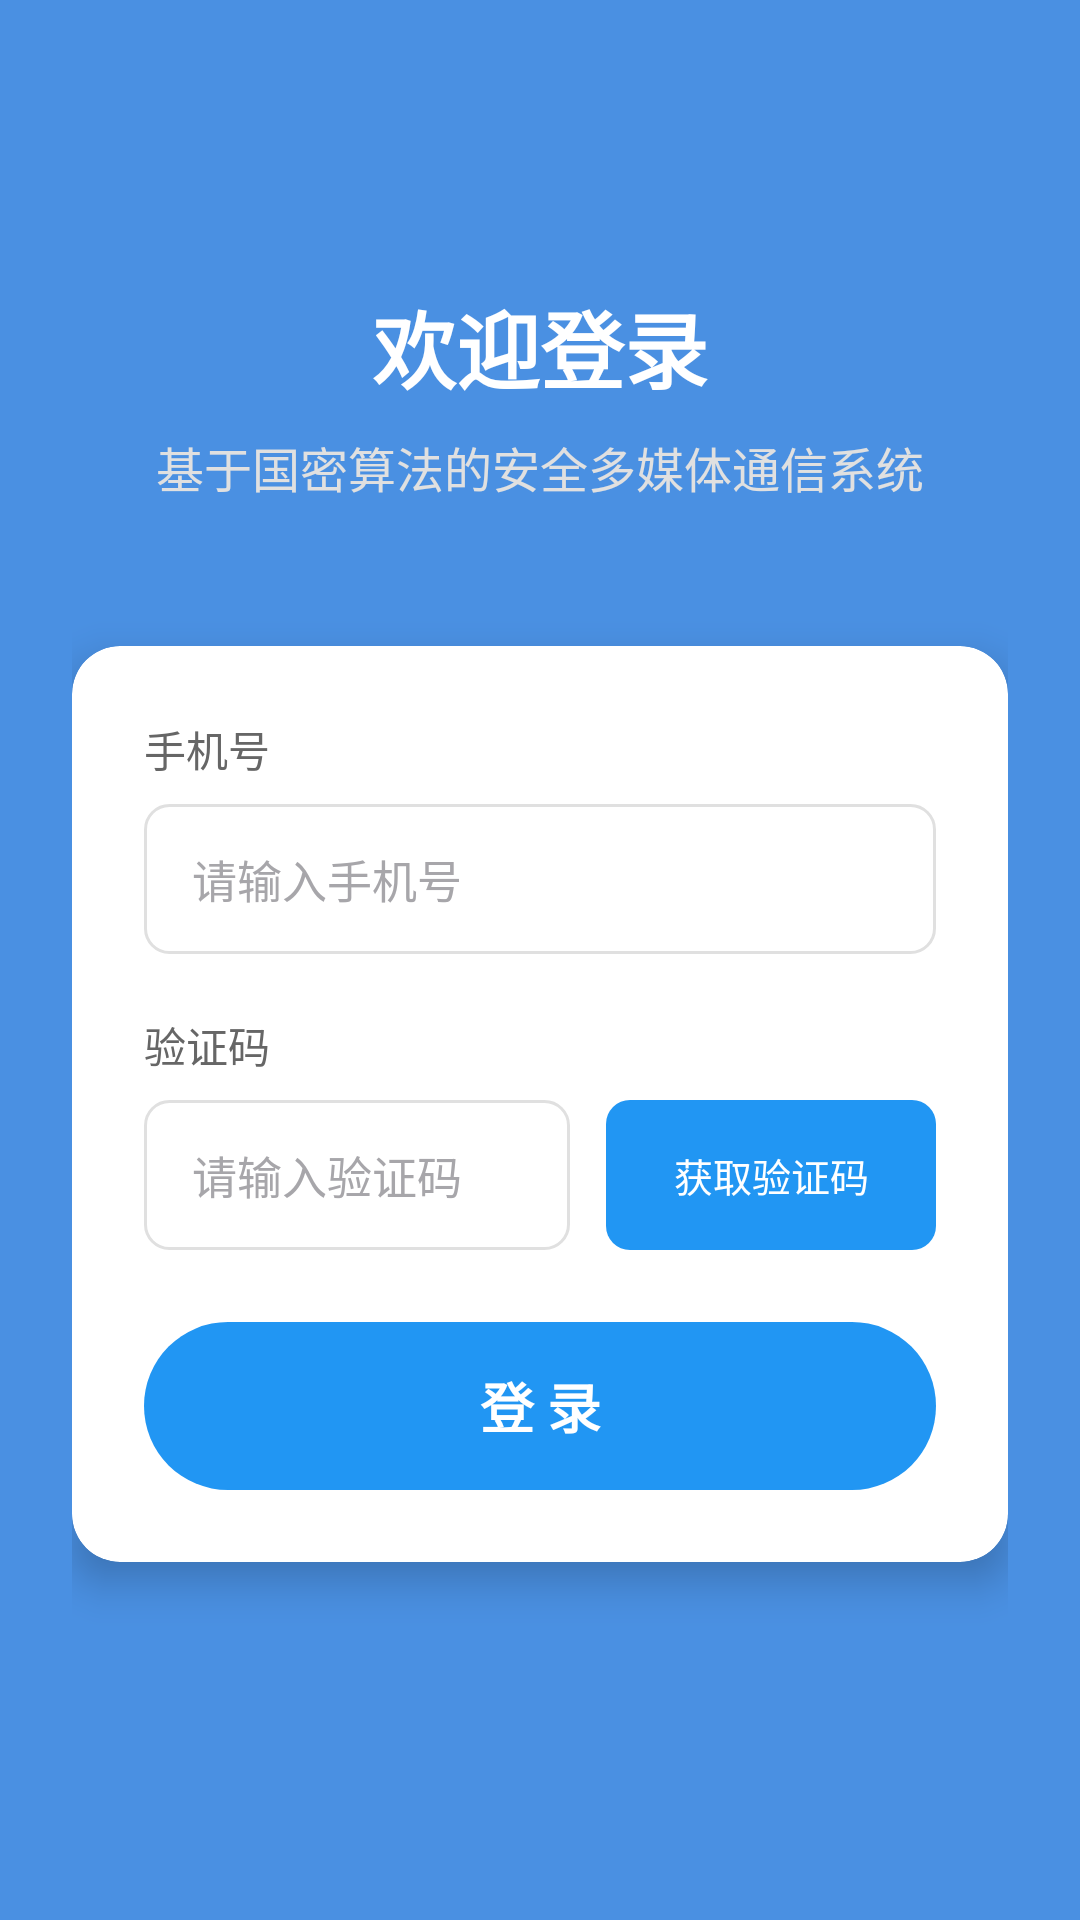

Android layout source for this screen:
<!-- AndroidManifest.xml: application theme Theme.Android_bysj_demo -->
<!-- res/layout/activity_login.xml -->
<?xml version="1.0" encoding="utf-8"?>
<LinearLayout xmlns:android="http://schemas.android.com/apk/res/android"
    android:layout_width="match_parent"
    android:layout_height="match_parent"
    android:orientation="vertical"
    android:background="@color/gradient_start"
    android:padding="24dp"
    android:gravity="center">

    
    <TextView
        android:layout_width="wrap_content"
        android:layout_height="wrap_content"
        android:text="欢迎登录"
        android:textSize="28sp"
        android:textColor="#FFFFFF"
        android:textStyle="bold"
        android:layout_marginBottom="8dp" />

    <TextView
        android:layout_width="wrap_content"
        android:layout_height="wrap_content"
        android:text="基于国密算法的安全多媒体通信系统"
        android:textSize="16sp"
        android:textColor="#E0E0E0"
        android:layout_marginBottom="48dp" />

    
    <androidx.cardview.widget.CardView xmlns:app="http://schemas.android.com/apk/res-auto"
        android:layout_width="match_parent"
        android:layout_height="wrap_content"
        app:cardCornerRadius="16dp"
        app:cardElevation="8dp"
        android:layout_marginBottom="24dp">

        <LinearLayout
            android:layout_width="match_parent"
            android:layout_height="wrap_content"
            android:orientation="vertical"
            android:padding="24dp">

            
            <TextView
                android:layout_width="wrap_content"
                android:layout_height="wrap_content"
                android:text="手机号"
                android:textSize="14sp"
                android:textColor="#666666"
                android:layout_marginBottom="8dp" />

            <EditText
                android:id="@+id/et_phone"
                android:layout_width="match_parent"
                android:layout_height="50dp"
                android:hint="请输入手机号"
                android:inputType="phone"
                android:maxLines="1"
                android:maxLength="11"
                android:background="@drawable/edittext_bg_white"
                android:paddingHorizontal="16dp"
                android:textSize="15sp"
                android:textColor="#333333"
                android:textColorHint="#A7A6AA"
                android:layout_marginBottom="20dp" />

            
            <TextView
                android:layout_width="wrap_content"
                android:layout_height="wrap_content"
                android:text="验证码"
                android:textSize="14sp"
                android:textColor="#666666"
                android:layout_marginBottom="8dp" />

            <LinearLayout
                android:layout_width="match_parent"
                android:layout_height="wrap_content"
                android:orientation="horizontal"
                android:layout_marginBottom="24dp">

                <EditText
                    android:id="@+id/et_verification_code"
                    android:layout_width="0dp"
                    android:layout_height="50dp"
                    android:layout_weight="1"
                    android:hint="请输入验证码"
                    android:inputType="number"
                    android:maxLines="1"
                    android:maxLength="6"
                    android:background="@drawable/edittext_bg_white"
                    android:paddingHorizontal="16dp"
                    android:textSize="15sp"
                    android:textColor="#333333"
                    android:textColorHint="#A7A6AA" />

                <Button
                    android:id="@+id/btn_get_code"
                    android:layout_width="110dp"
                    android:layout_height="50dp"
                    android:text="获取验证码"
                    android:textSize="13sp"
                    android:textColor="@color/white"
                    android:background="@drawable/button_get_code"
                    android:layout_marginStart="12dp"
                    android:stateListAnimator="@null" />
            </LinearLayout>

            
            <Button
                android:id="@+id/btn_login"
                android:layout_width="match_parent"
                android:layout_height="56dp"
                android:text="登 录"
                android:textSize="18sp"
                android:textStyle="bold"
                android:textColor="@color/white"
                android:background="@drawable/button_login"
                android:stateListAnimator="@null" />

        </LinearLayout>

    </androidx.cardview.widget.CardView>

</LinearLayout>
<!-- resources referenced by this layout -->
<resources>
  <color name="gradient_start">#4A90E2</color>
  <color name="white">#ffffff</color>
  <!-- drawable button_get_code (drawable) -->
  <?xml version="1.0" encoding="utf-8"?>
  <selector xmlns:android="http://schemas.android.com/apk/res/android">
      <item android:state_enabled="false">
          <shape android:shape="rectangle">
              <corners android:radius="8dp" />
              <solid android:color="#BDBDBD" />
          </shape>
      </item>
      <item>
          <shape android:shape="rectangle">
              <corners android:radius="8dp" />
              <solid android:color="#2196F3" />
          </shape>
      </item>
  </selector>
  <!-- drawable button_login (drawable) -->
  <?xml version="1.0" encoding="utf-8"?>
  <selector xmlns:android="http://schemas.android.com/apk/res/android">
      <item android:state_pressed="true">
          <shape android:shape="rectangle">
              <corners android:radius="28dp" />
              <solid android:color="#1976D2" />
          </shape>
      </item>
      <item>
          <shape android:shape="rectangle">
              <corners android:radius="28dp" />
              <solid android:color="#2196F3" />
          </shape>
      </item>
  </selector>
  <!-- drawable edittext_bg_white (drawable) -->
  <?xml version="1.0" encoding="utf-8"?>
  <shape xmlns:android="http://schemas.android.com/apk/res/android">
      <solid android:color="#FFFFFF" />
      <corners android:radius="8dp" />
      <stroke
          android:width="1dp"
          android:color="#E0E0E0" />
      <padding
          android:left="12dp"
          android:top="8dp"
          android:right="12dp"
          android:bottom="8dp" />
  </shape>
  <style name="Theme.Android_bysj_demo" parent="Theme.MaterialComponents.DayNight.DarkActionBar">
          
          <item name="colorPrimary">@color/black</item>
          <item name="colorPrimaryVariant">@color/black</item>
          <item name="colorOnPrimary">@color/white</item>
          
          <item name="colorSecondary">@color/black</item>
          <item name="colorSecondaryVariant">@color/black</item>
          <item name="colorOnSecondary">@color/black</item>
          
          <item name="android:statusBarColor">?attr/colorPrimaryVariant</item>
          
      </style>
  <color name="black">#000000</color>
</resources>
